Labelled photos from "images", an image-classification folder in 2026-1-NCC5/Projeto10. The possible labels are: acucar, arroz, cafe, feijao, macarrao, outros.

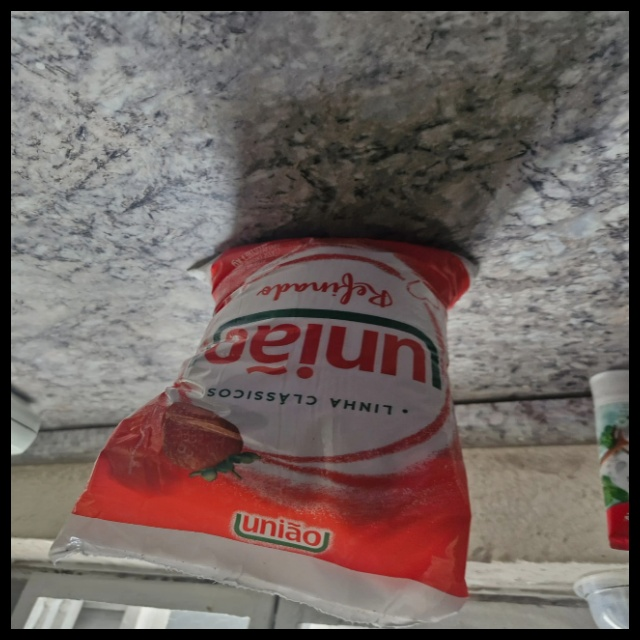
Label: outros

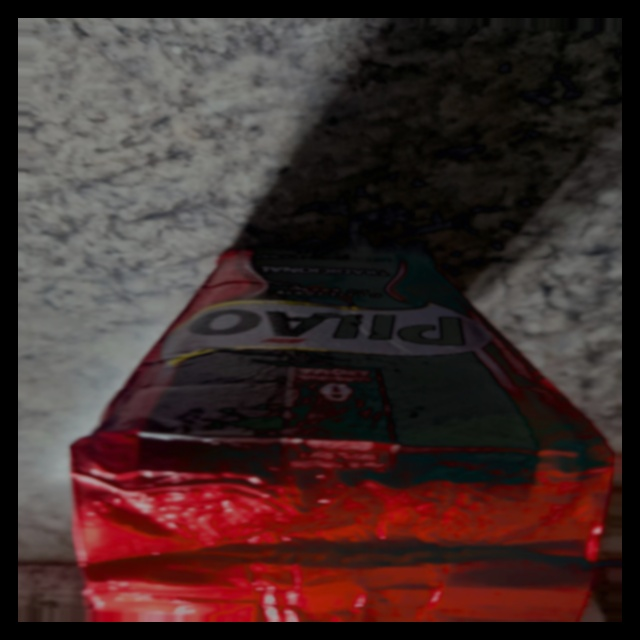
Label: outros

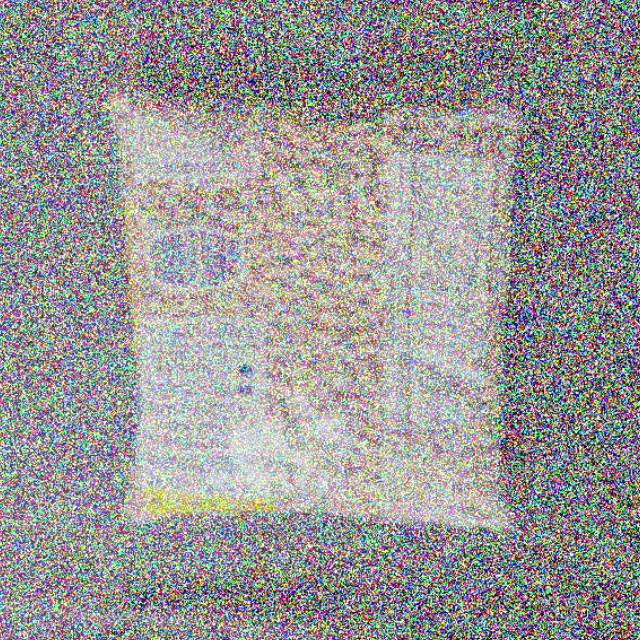
Label: feijao

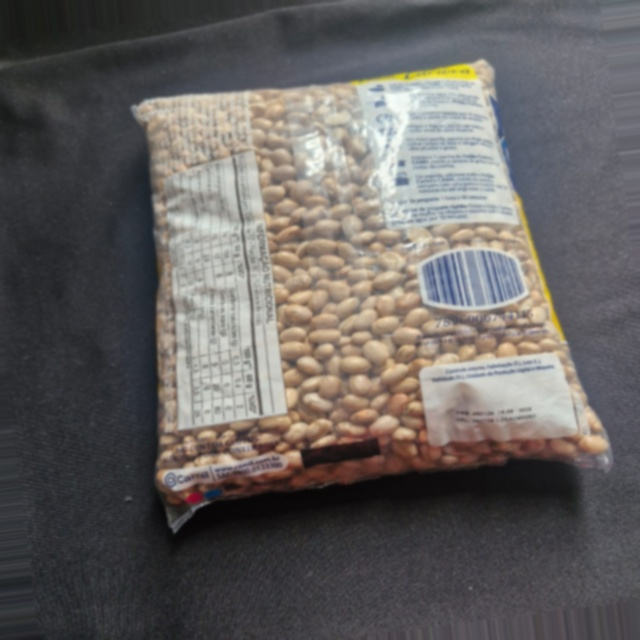
Label: feijao

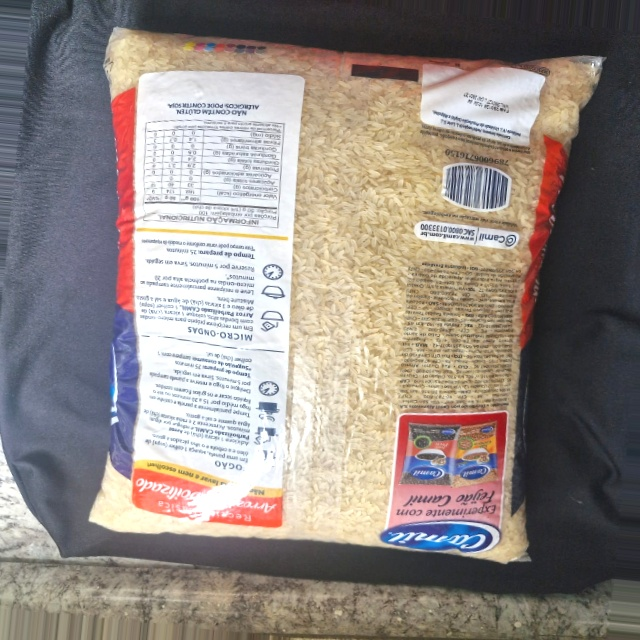
Label: arroz

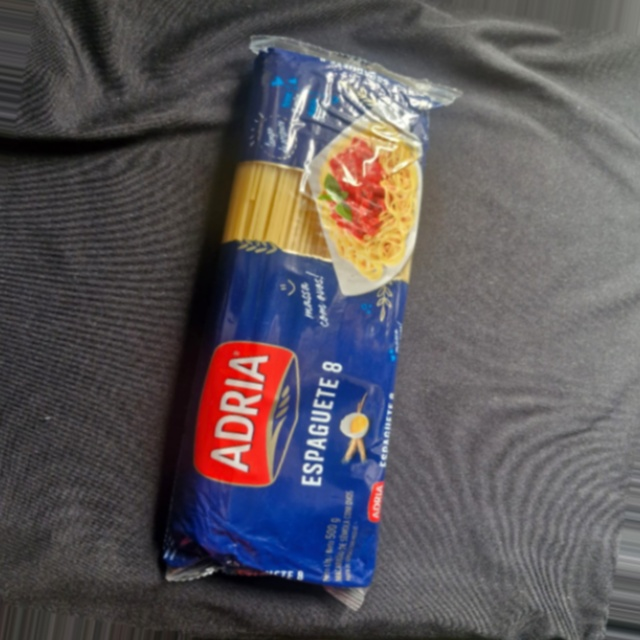
Label: outros
